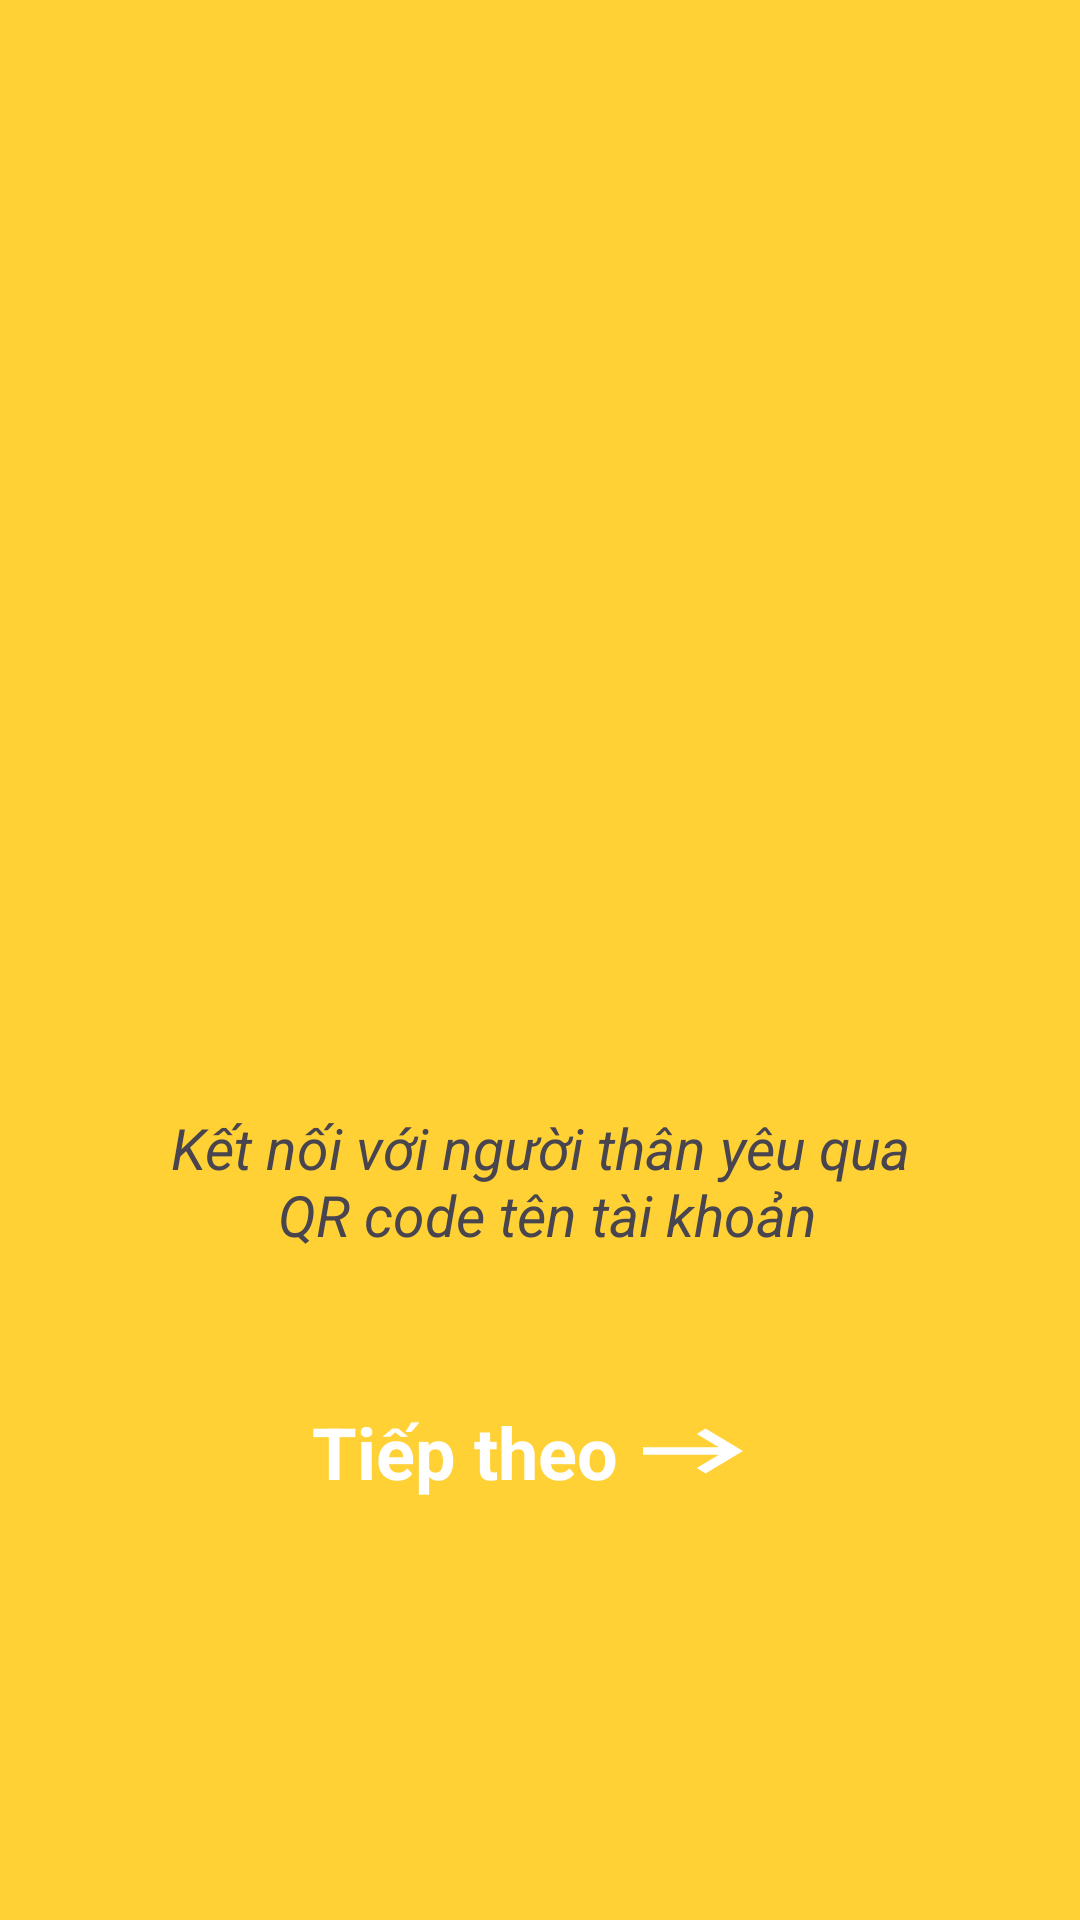

Android layout source for this screen:
<!-- AndroidManifest.xml: application theme Theme.BeeChats -->
<!-- res/layout/introduce_qr.xml -->
<?xml version="1.0" encoding="utf-8"?>
<LinearLayout
    xmlns:android="http://schemas.android.com/apk/res/android"
    android:layout_width="match_parent"
    android:layout_height="match_parent"
    xmlns:tools="http://schemas.android.com/tools"
    tools:context=".Introduce_QR"
    android:background="@color/yellow"
    android:gravity="center"
    android:orientation="vertical">
    <ImageView
        android:layout_width="190dp"
        android:layout_height="190dp"
        android:src="@drawable/ic_qrcode"/>
    <TextView
        android:layout_width="match_parent"
        android:layout_height="wrap_content"
        android:text="@string/introduce_qr"
        android:textStyle="italic"
        android:textSize="19sp"
        android:gravity="center"
        android:layout_marginTop="40dp"/>
    <include
        android:id="@+id/btnNext"
        android:layout_height="wrap_content"
        android:layout_width="match_parent"
        android:layout_marginTop="50dp"
        layout="@layout/btn_continue"/>
</LinearLayout>
<!-- res/layout/btn_continue.xml (included above) -->
<?xml version="1.0" encoding="utf-8"?>
<LinearLayout
    xmlns:android="http://schemas.android.com/apk/res/android"
    android:layout_width="match_parent"
    android:layout_height="match_parent"
        android:layout_weight="2"
        android:orientation="horizontal"
        android:gravity="center"
    android:background="@color/yellow">
        <TextView
            android:layout_width="wrap_content"
            android:layout_height="wrap_content"
            android:text="@string/TiepTheo"
            android:textColor="@color/white"
            android:textSize="24sp"
            android:textStyle="bold"/>
        <ImageView
            android:layout_width="wrap_content"
            android:layout_height="wrap_content"
            android:src="@drawable/ic_continue"/>
</LinearLayout>
<!-- resources referenced by this layout -->
<resources>
  <color name="white">#FFFFFFFF</color>
  <color name="yellow">#ffd135</color>
  <!-- drawable ic_continue (drawable) -->
  <vector xmlns:android="http://schemas.android.com/apk/res/android"
      android:autoMirrored="true"
      android:height="30dp"
      android:tint="@color/white"
      android:viewportHeight="960"
      android:viewportWidth="960"
      android:width="50dp">
        
      <path android:fillColor="@android:color/white"
          android:pathData="M560,720L504,662L646,520L160,520L160,440L646,440L504,298L560,240L800,480L560,720Z"/>
      
  </vector>
  <string name="TiepTheo">Tiếp theo</string>
  <string name="introduce_qr">Kết nối với người thân yêu qua\n QR code tên tài khoản</string>
  <style name="Theme.BeeChats" parent="Base.Theme.BeeChats" />
  <style name="Base.Theme.BeeChats" parent="Theme.Material3.DayNight.NoActionBar">
          
          
      </style>
</resources>
